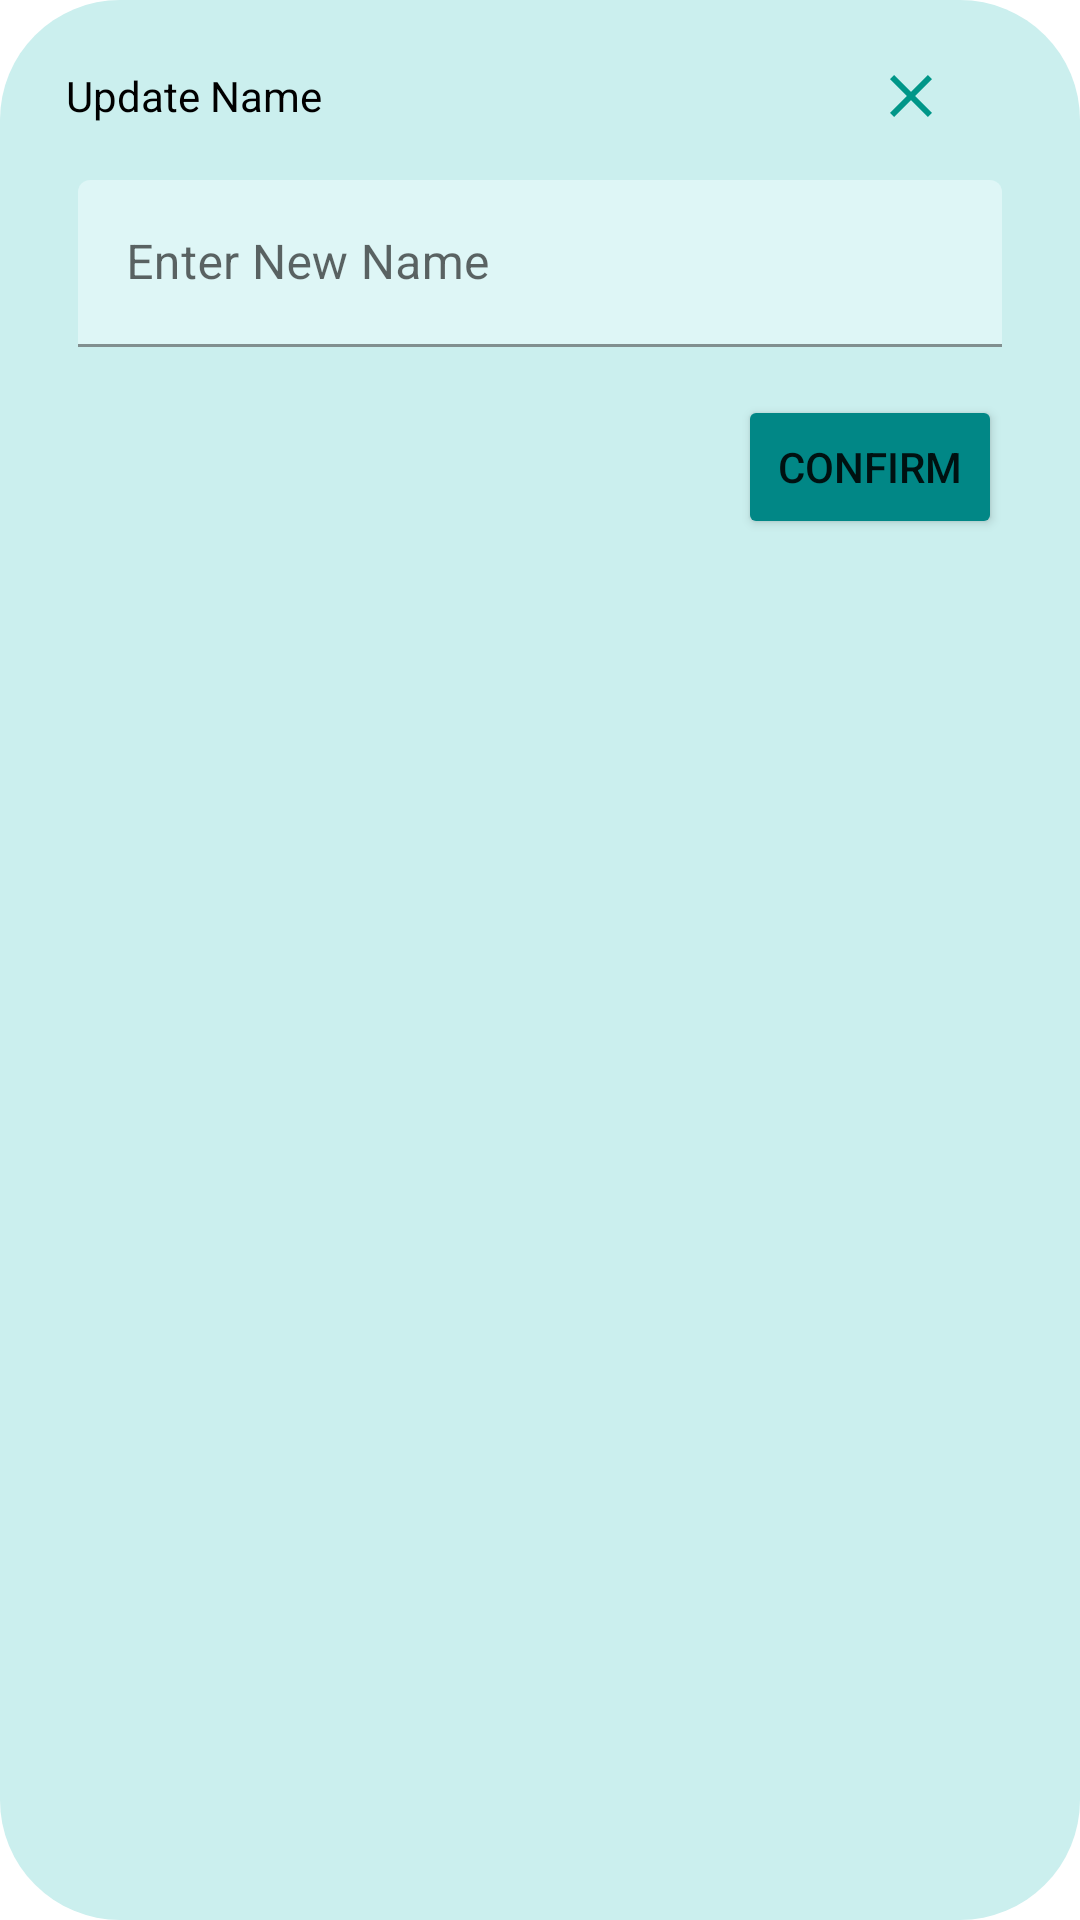

Write the Android layout XML for this screen, with the resource values it uses.
<!-- AndroidManifest.xml: application theme Theme.FlashIt -->
<!-- res/layout/modal_update_cardshapelayoutname.xml -->
<?xml version="1.0" encoding="utf-8"?>
<LinearLayout
    xmlns:android="http://schemas.android.com/apk/res/android"
    xmlns:app="http://schemas.android.com/apk/res-auto"
    android:layout_width="300dp"
    android:layout_height="wrap_content"
    android:orientation="vertical"
    android:layout_gravity="center"
    android:background="@drawable/dialog_cc"
    android:backgroundTint="#CBEFEE">

    <ImageView
        android:layout_width="70dp"
        android:layout_height="wrap_content"
        android:src="@drawable/round_remove_24"
        android:scaleType="centerCrop"
        android:layout_gravity="center|top" />

    <LinearLayout
        android:layout_width="match_parent"
        android:layout_height="wrap_content"
        android:orientation="horizontal">

        <TextView
            android:layout_width="wrap_content"
            android:layout_height="wrap_content"
            android:text="Update Name"
            android:textSize="14sp"
            android:paddingEnd="150dp"
            android:textColor="@color/black"
            android:layout_marginStart="12dp"
            android:layout_gravity="center"/>

        <ImageView
            android:layout_width="match_parent"
            android:layout_height="wrap_content"
            android:src="@drawable/baseline_clear_24"
            android:id="@+id/cancelButton" />

    </LinearLayout>

    <com.google.android.material.textfield.TextInputLayout
        android:id="@+id/updatedNameInputLayout"
        android:layout_width="match_parent"
        android:layout_height="wrap_content"
        android:layout_marginTop="16dp"
        android:layout_marginStart="16dp"
        android:layout_marginEnd="16dp"

        android:hint="Enter New Name">

        <com.google.android.material.textfield.TextInputEditText
            android:id="@+id/updateNameInputEditText"
            android:layout_width="match_parent"
            android:layout_height="wrap_content"
            android:backgroundTint="#DEF6F6" />

    </com.google.android.material.textfield.TextInputLayout>

    <Button
        android:id="@+id/confirmButton"
        android:layout_width="wrap_content"
        android:layout_height="wrap_content"
        android:layout_gravity="end"
        android:layout_marginTop="16dp"
        android:layout_marginEnd="16dp"
        android:backgroundTint="@color/teal_700"
        android:text="Confirm"
        app:cornerRadius="30dp" />

</LinearLayout>
<!-- resources referenced by this layout -->
<resources>
  <color name="black">#FF000000</color>
  <color name="teal_700">#FF018786</color>
  <!-- drawable baseline_clear_24 (drawable) -->
  <vector android:height="24dp" android:tint="@color/dark_green"
      android:viewportHeight="24" android:viewportWidth="24"
      android:width="24dp" xmlns:android="http://schemas.android.com/apk/res/android">
      <path android:fillColor="@android:color/white" android:pathData="M19,6.41L17.59,5 12,10.59 6.41,5 5,6.41 10.59,12 5,17.59 6.41,19 12,13.41 17.59,19 19,17.59 13.41,12z"/>
  </vector>
  <!-- drawable dialog_cc (drawable) -->
  <?xml version="1.0" encoding="utf-8"?>
  <shape xmlns:android="http://schemas.android.com/apk/res/android">
  
      <solid
          android:color="@color/green" />
      <corners
          android:topLeftRadius="40dp"
          android:topRightRadius="40dp"
          android:bottomLeftRadius="40dp"
          android:bottomRightRadius="40dp" />
      <padding
          android:left="10dp"
          android:right="10dp"
          android:top="20dp"
          android:bottom="20dp" />
  
  </shape>
  <style name="Theme.FlashIt" parent="Theme.MaterialComponents.DayNight.NoActionBar">
          
          <item name="colorPrimary">@color/dark_green</item>
          <item name="colorPrimaryVariant">@color/purple_700</item>
          <item name="colorOnPrimary">@color/white</item>
          
          <item name="colorSecondary">@color/teal_200</item>
          <item name="colorSecondaryVariant">@color/teal_700</item>
  
          
          <item name="android:statusBarColor">?attr/colorPrimaryVariant</item>
          
      </style>
  <color name="dark_green">#FF009688</color>
  <color name="green">#FFa1d9d7</color>
  <color name="purple_700">#FF3700B3</color>
  <color name="white">#FFFFFFFF</color>
  <color name="teal_200">#FF03DAC5</color>
</resources>
